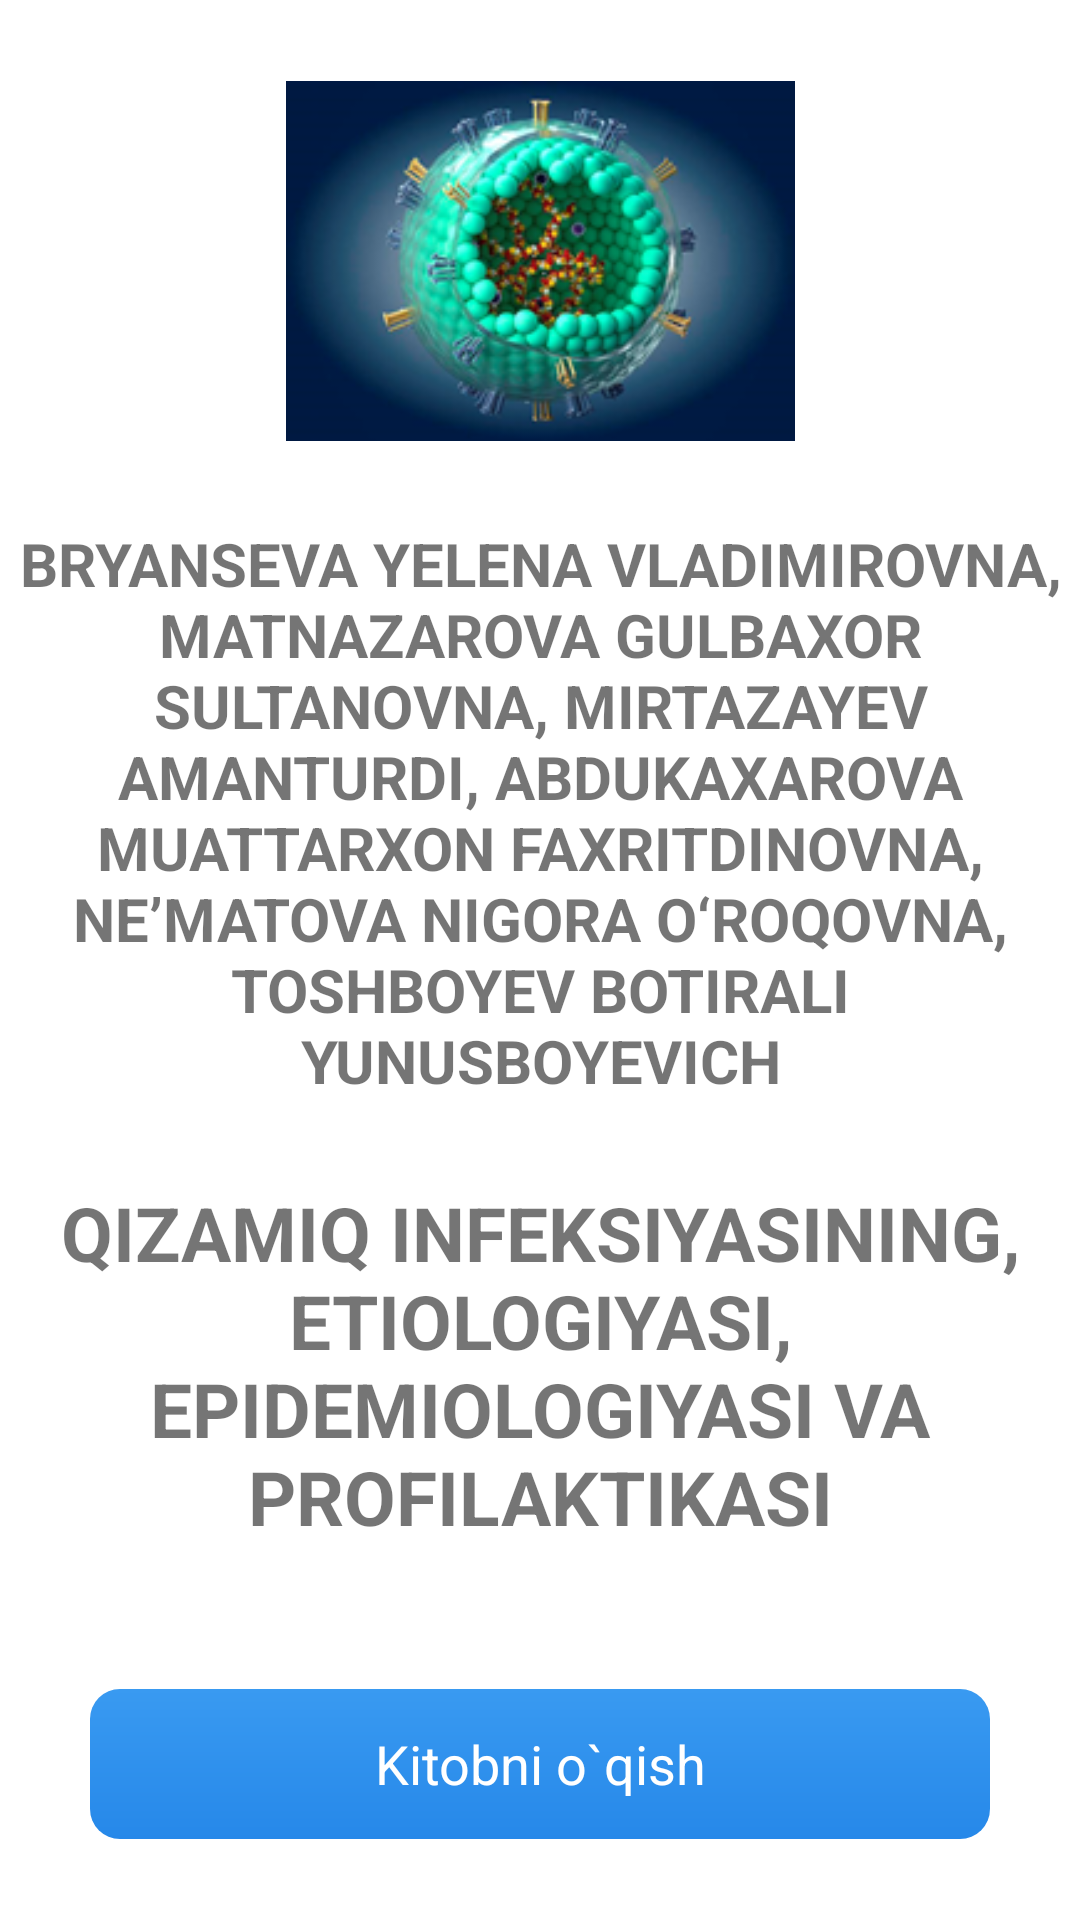

Android layout source for this screen:
<!-- AndroidManifest.xml: application theme Theme.QIZAMIQINFEKSIYASININGETIOLOGIYASIEPIDEMIOLOGIYASIVAPROFILAKTIKASI -->
<!-- res/layout/fragment_first.xml -->
<?xml version="1.0" encoding="utf-8"?>
<androidx.constraintlayout.widget.ConstraintLayout xmlns:android="http://schemas.android.com/apk/res/android"
    xmlns:app="http://schemas.android.com/apk/res-auto"
    xmlns:tools="http://schemas.android.com/tools"
    android:layout_width="match_parent"
    android:layout_height="match_parent">

    <ImageView
        android:id="@+id/iconBook"
        android:layout_width="wrap_content"
        android:layout_height="120dp"
        android:src="@drawable/img"
        app:layout_constraintBottom_toTopOf="@id/txt1"
        app:layout_constraintEnd_toEndOf="parent"
        app:layout_constraintStart_toStartOf="parent"
        app:layout_constraintTop_toTopOf="parent" />

    <TextView
        android:id="@+id/txt1"
        android:layout_width="wrap_content"
        android:layout_height="wrap_content"
        android:gravity="center"
        android:text="BRYANSEVA YELENA VLADIMIROVNA, MATNAZAROVA GULBAXOR SULTANOVNA, MIRTAZAYEV AMANTURDI, ABDUKAXAROVA MUATTARXON FAXRITDINOVNA, NE’MATOVA NIGORA O‘ROQOVNA, TOSHBOYEV BOTIRALI YUNUSBOYEVICH"
        android:textSize="20sp"
        android:textStyle="bold"

        app:layout_constraintBottom_toTopOf="@id/txt2"
        app:layout_constraintEnd_toEndOf="parent"
        app:layout_constraintStart_toStartOf="parent"
        app:layout_constraintTop_toBottomOf="@id/iconBook" />


    <TextView
        android:id="@+id/txt2"
        android:layout_width="wrap_content"
        android:layout_height="wrap_content"
        android:gravity="center"
        android:text="QIZAMIQ INFEKSIYASINING, ETIOLOGIYASI, EPIDEMIOLOGIYASI VA PROFILAKTIKASI"
        android:textSize="25sp"
        android:textStyle="bold"
        app:layout_constraintBottom_toTopOf="@id/btn_kirish"
        app:layout_constraintEnd_toEndOf="parent"
        app:layout_constraintStart_toStartOf="parent"
        app:layout_constraintTop_toBottomOf="@id/txt1" />

    <TextView
        android:id="@+id/btn_kirish"
        android:layout_width="match_parent"
        android:layout_height="50dp"
        android:layout_marginHorizontal="30dp"
        android:layout_marginTop="20dp"
        android:background="@drawable/background_gradient1"
        android:clickable="true"
        android:focusable="true"
        android:foreground="?attr/selectableItemBackground"
        android:gravity="center"
        android:text="Kitobni o`qish"
        android:textAllCaps="false"
        android:textColor="@color/white"
        android:textSize="18sp"
        app:layout_constraintBottom_toBottomOf="parent"
        app:layout_constraintEnd_toEndOf="parent"
        app:layout_constraintStart_toStartOf="parent"
        app:layout_constraintTop_toBottomOf="@id/txt2"
        tools:ignore="UnusedAttribute" />
</androidx.constraintlayout.widget.ConstraintLayout>
<!-- resources referenced by this layout -->
<resources>
  <!-- drawable background_gradient1 (drawable) -->
  <?xml version="1.0" encoding="utf-8"?>
  <shape xmlns:android="http://schemas.android.com/apk/res/android">
      <corners android:radius="10dp" />
      <gradient
          android:angle="-90"
          android:endColor="#2688E9"
          android:startColor="#399AF1" />
  
  </shape>
  <!-- drawable img: png bitmap (drawable, 57747 bytes) -->
  <style name="Theme.QIZAMIQINFEKSIYASININGETIOLOGIYASIEPIDEMIOLOGIYASIVAPROFILAKTIKASI" parent="Theme.MaterialComponents.DayNight.DarkActionBar">
          
          <item name="colorPrimary">@color/purple_500</item>
          <item name="colorPrimaryVariant">@color/purple_700</item>
          <item name="colorOnPrimary">@color/white</item>
          
          <item name="colorSecondary">@color/teal_200</item>
          <item name="colorSecondaryVariant">@color/teal_700</item>
          <item name="colorOnSecondary">@color/black</item>
          
          <item name="android:statusBarColor">?attr/colorPrimaryVariant</item>
          
      </style>
  <!-- not gathered from this repository: default colours our renderer supplied (Android Studio template values) -->
  <color name="purple_500">#FF6200EE</color>
  <color name="purple_700">#FF3700B3</color>
  <color name="teal_200">#FF03DAC5</color>
  <color name="teal_700">#FF018786</color>
  <color name="black">#FF000000</color>
  <color name="white">#FFFFFFFF</color>
</resources>
